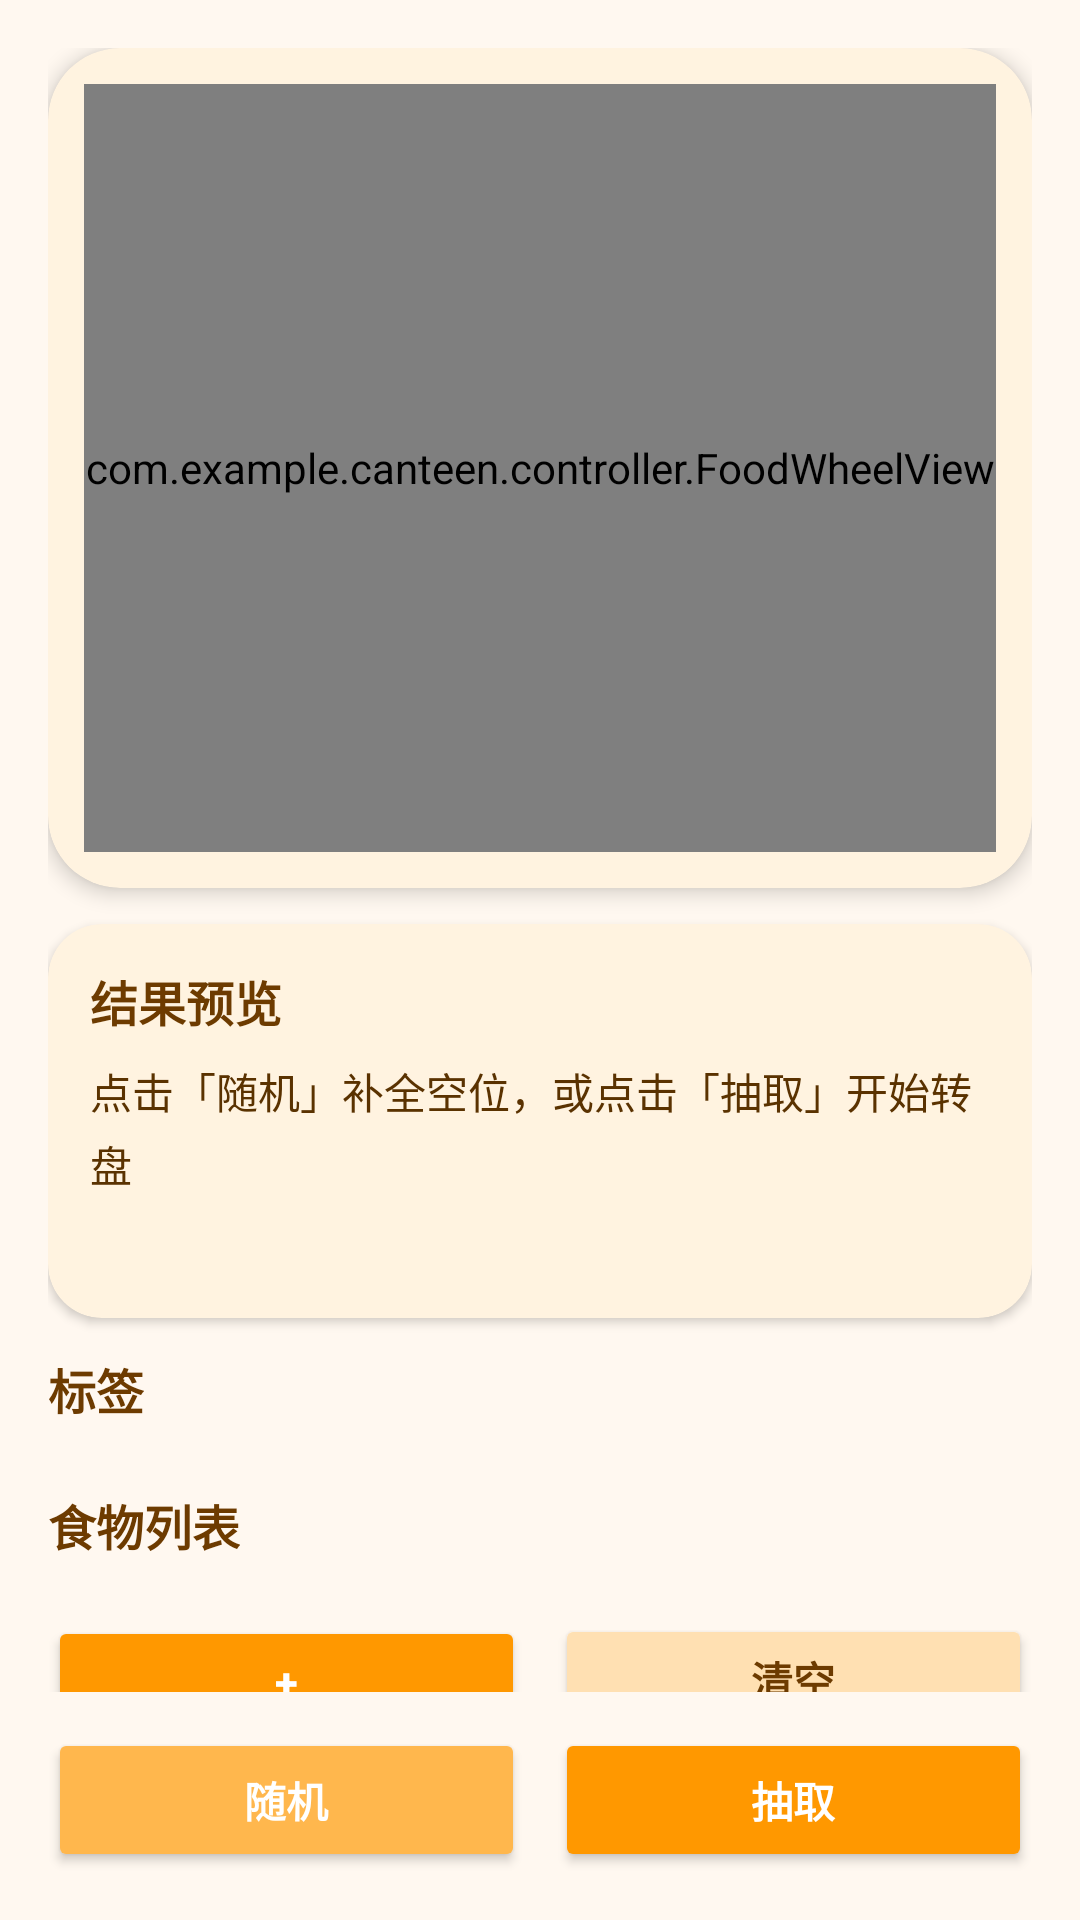

The Android layout XML behind this screen, and the referenced resources:
<!-- AndroidManifest.xml: application theme Theme.OrangeFood -->
<!-- res/layout/fragment_food_wheel.xml -->
<?xml version="1.0" encoding="utf-8"?>
<LinearLayout xmlns:android="http://schemas.android.com/apk/res/android"
    xmlns:app="http://schemas.android.com/apk/res-auto"
    xmlns:tools="http://schemas.android.com/tools"
    android:layout_width="match_parent"
    android:layout_height="match_parent"
    android:orientation="vertical"
    android:background="#FFFFF8F0"
    android:padding="16dp"
    tools:context="com.example.canteen.controller.FoodWheelFragment">

    <com.google.android.material.card.MaterialCardView
        android:layout_width="match_parent"
        android:layout_height="280dp"
        app:cardCornerRadius="24dp"
        app:cardElevation="4dp"
        app:cardBackgroundColor="#FFFFF3E0">

        <FrameLayout
            android:layout_width="match_parent"
            android:layout_height="match_parent"
            android:padding="12dp">

            <com.example.canteen.controller.FoodWheelView
                android:id="@+id/wheelView"
                android:layout_width="match_parent"
                android:layout_height="match_parent" />
        </FrameLayout>
    </com.google.android.material.card.MaterialCardView>

    <com.google.android.material.card.MaterialCardView
        android:layout_width="match_parent"
        android:layout_height="wrap_content"
        android:layout_marginTop="12dp"
        app:cardCornerRadius="18dp"
        app:cardElevation="2dp"
        app:cardBackgroundColor="#FFFFF3E0">

        <LinearLayout
            android:layout_width="match_parent"
            android:layout_height="wrap_content"
            android:orientation="vertical"
            android:padding="14dp">

            <TextView
                android:layout_width="wrap_content"
                android:layout_height="wrap_content"
                android:text="结果预览"
                android:textStyle="bold"
                android:textSize="16sp"
                android:textColor="#FF6D3B00" />

            <TextView
                android:id="@+id/tvPreview"
                android:layout_width="match_parent"
                android:layout_height="wrap_content"
                android:layout_marginTop="8dp"
                android:minHeight="72dp"
                android:text="点击「随机」补全空位，或点击「抽取」开始转盘"
                android:textSize="14sp"
                android:textColor="#FF5A3200"
                android:lineSpacingExtra="4dp" />
        </LinearLayout>
    </com.google.android.material.card.MaterialCardView>

    <androidx.core.widget.NestedScrollView
        android:layout_width="match_parent"
        android:layout_height="0dp"
        android:layout_weight="1"
        android:layout_marginTop="12dp"
        android:fillViewport="true">

        <LinearLayout
            android:layout_width="match_parent"
            android:layout_height="wrap_content"
            android:orientation="vertical">

            <TextView
                android:layout_width="wrap_content"
                android:layout_height="wrap_content"
                android:text="标签"
                android:textStyle="bold"
                android:textSize="16sp"
                android:textColor="#FF6D3B00" />

            <com.google.android.material.chip.ChipGroup
                android:id="@+id/chipGroup"
                android:layout_width="match_parent"
                android:layout_height="wrap_content"
                android:layout_marginTop="8dp"
                app:singleSelection="false"
                app:selectionRequired="false"
                app:chipSpacingHorizontal="8dp"
                app:chipSpacingVertical="8dp" />

            <TextView
                android:layout_width="wrap_content"
                android:layout_height="wrap_content"
                android:layout_marginTop="14dp"
                android:text="食物列表"
                android:textStyle="bold"
                android:textSize="16sp"
                android:textColor="#FF6D3B00" />

            <androidx.recyclerview.widget.RecyclerView
                android:id="@+id/rvFoods"
                android:layout_width="match_parent"
                android:layout_height="wrap_content"
                android:layout_marginTop="8dp"
                android:nestedScrollingEnabled="false" />

            <LinearLayout
                android:layout_width="match_parent"
                android:layout_height="wrap_content"
                android:layout_marginTop="10dp"
                android:orientation="horizontal">

                <Button
                    android:id="@+id/btnAdd"
                    android:layout_width="0dp"
                    android:layout_height="44dp"
                    android:layout_weight="1"
                    android:text="+"
                    android:textStyle="bold"
                    android:textColor="#FFFFFFFF"
                    android:backgroundTint="#FFFF9800" />

                <Button
                    android:id="@+id/btnClear"
                    android:layout_width="0dp"
                    android:layout_height="44dp"
                    android:layout_marginStart="10dp"
                    android:layout_weight="1"
                    android:text="清空"
                    android:textStyle="bold"
                    android:textColor="#FF6D3B00"
                    android:backgroundTint="#FFFFE0B2" />
            </LinearLayout>
        </LinearLayout>
    </androidx.core.widget.NestedScrollView>

    <LinearLayout
        android:layout_width="match_parent"
        android:layout_height="wrap_content"
        android:layout_marginTop="12dp"
        android:orientation="horizontal">

        <Button
            android:id="@+id/btnRandom"
            android:layout_width="0dp"
            android:layout_height="48dp"
            android:layout_weight="1"
            android:text="随机"
            android:textStyle="bold"
            android:textColor="#FFFFFFFF"
            android:backgroundTint="#FFFFB74D" />

        <Button
            android:id="@+id/btnExtract"
            android:layout_width="0dp"
            android:layout_height="48dp"
            android:layout_marginStart="10dp"
            android:layout_weight="1"
            android:text="抽取"
            android:textStyle="bold"
            android:textColor="#FFFFFFFF"
            android:backgroundTint="#FFFF9800" />
    </LinearLayout>

</LinearLayout>
<!-- resources referenced by this layout -->
<resources>
  <style name="Theme.OrangeFood" parent="Theme.MaterialComponents.DayNight.NoActionBar">
      <item name="colorPrimary">@color/orange_primary</item>
      <item name="colorPrimaryVariant">@color/orange_primary_dark</item>
      <item name="colorSecondary">@color/orange_secondary</item>
      <item name="colorOnPrimary">@android:color/white</item>
      <item name="colorOnSecondary">@android:color/white</item>
  
      <item name="android:statusBarColor">@color/orange_primary_dark</item>
      <item name="android:navigationBarColor">@android:color/white</item>
  </style>
  <color name="orange_primary">#FF8A00</color>
  <color name="orange_primary_dark">#E56F00</color>
  <color name="orange_secondary">#FFB347</color>
</resources>
